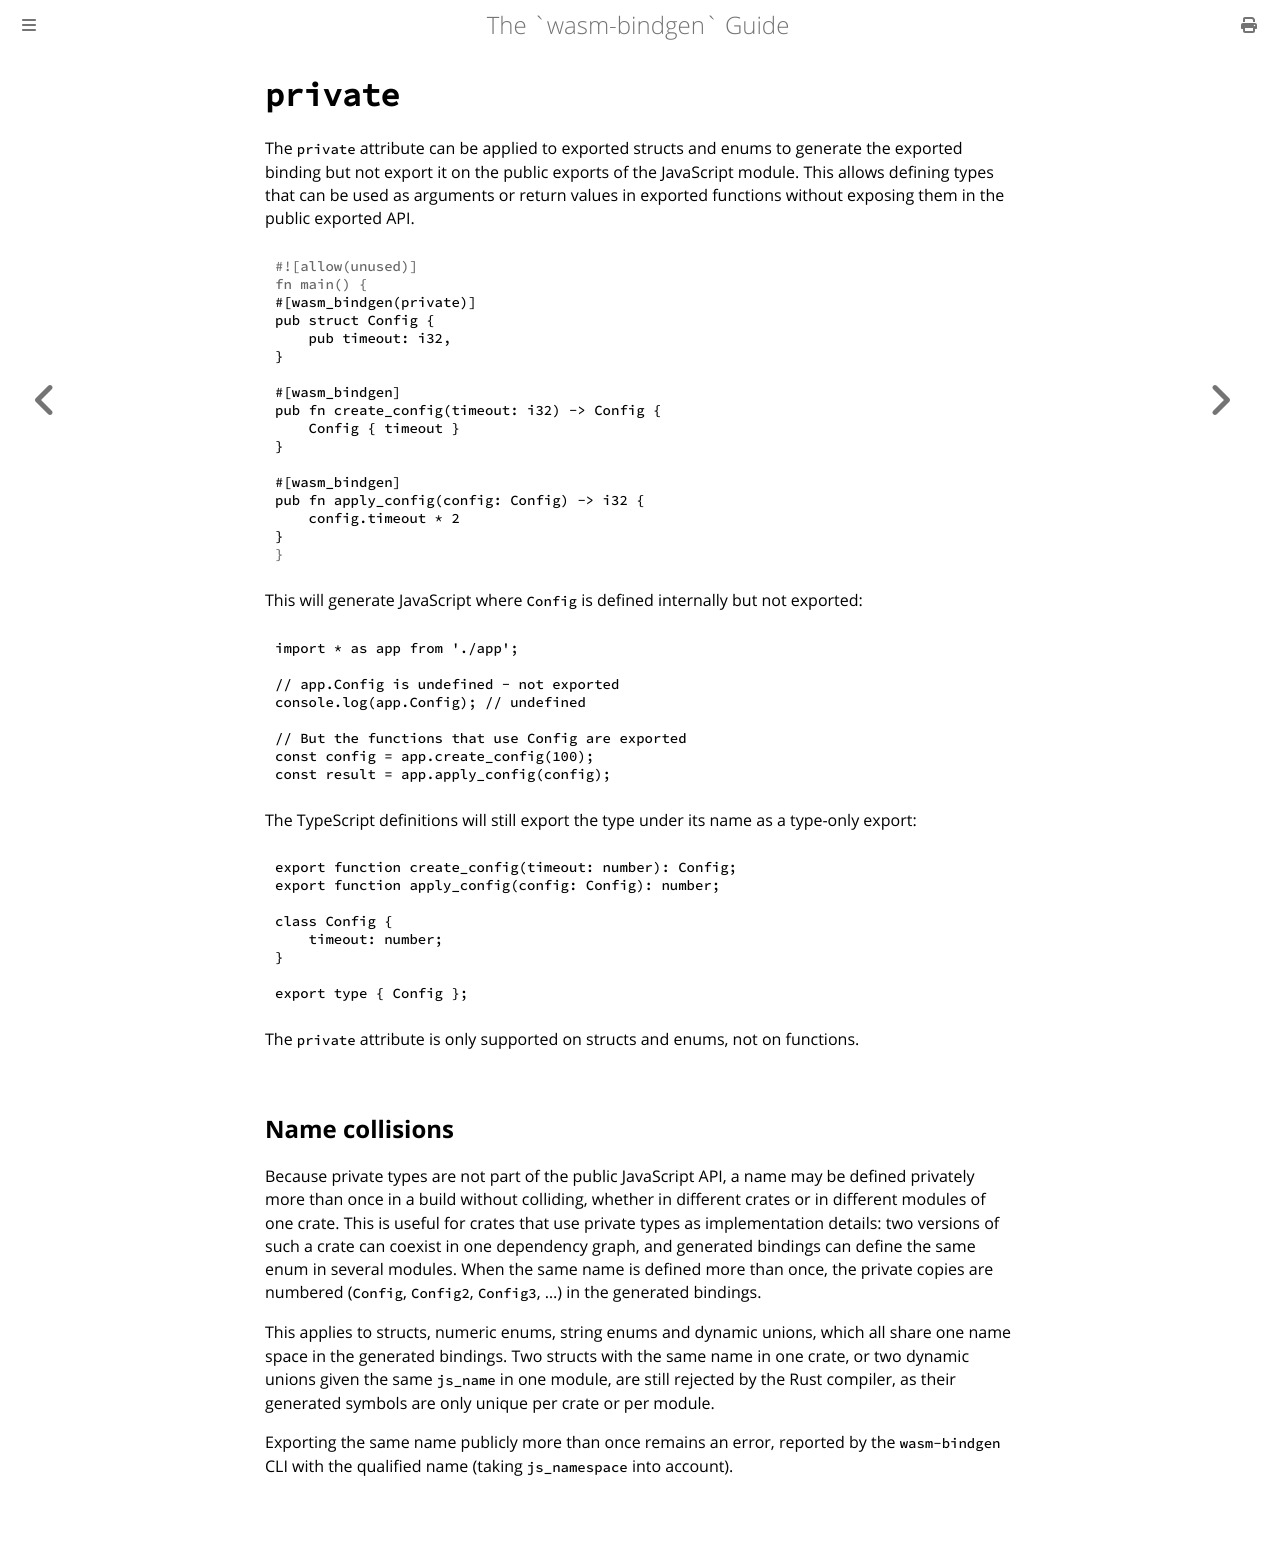

repository: wasm-bindgen/wasm-bindgen · page: reference/attributes/on-rust-exports/private.html · generator: mdbook

# `private`

The `private` attribute can be applied to exported structs and enums to generate the exported binding but not export it on the public exports of the JavaScript module. This allows defining types that can be used as arguments or return values in exported functions without exposing them in the public exported API.

```rust
#[wasm_bindgen(private)]
pub struct Config {
    pub timeout: i32,
}

#[wasm_bindgen]
pub fn create_config(timeout: i32) -> Config {
    Config { timeout }
}

#[wasm_bindgen]
pub fn apply_config(config: Config) -> i32 {
    config.timeout * 2
}
```

This will generate JavaScript where `Config` is defined internally but not exported:

```js
import * as app from './app';

// app.Config is undefined - not exported
console.log(app.Config); // undefined

// But the functions that use Config are exported
const config = app.create_config(100);
const result = app.apply_config(config);
```

The TypeScript definitions will still export the type under its name as a type-only export:

```ts
export function create_config(timeout: number): Config;
export function apply_config(config: Config): number;

class Config {
    timeout: number;
}

export type { Config };
```

The `private` attribute is only supported on structs and enums, not on functions.

## Name collisions

Because private types are not part of the public JavaScript API, a name may
be defined privately more than once in a build without colliding, whether in
different crates or in different modules of one crate. This is useful for
crates that use private types as implementation details: two versions of such
a crate can coexist in one dependency graph, and generated bindings can define
the same enum in several modules. When the same name is defined more than
once, the private copies are numbered (`Config`, `Config2`, `Config3`, ...) in
the generated bindings.

This applies to structs, numeric enums, string enums and dynamic unions,
which all share one name space in the generated bindings. Two structs with the
same name in one crate, or two dynamic unions given the same `js_name` in one
module, are still rejected by the Rust compiler, as their generated symbols
are only unique per crate or per module.

Exporting the same name publicly more than once remains an error, reported by
the `wasm-bindgen` CLI with the qualified name (taking `js_namespace` into
account).
